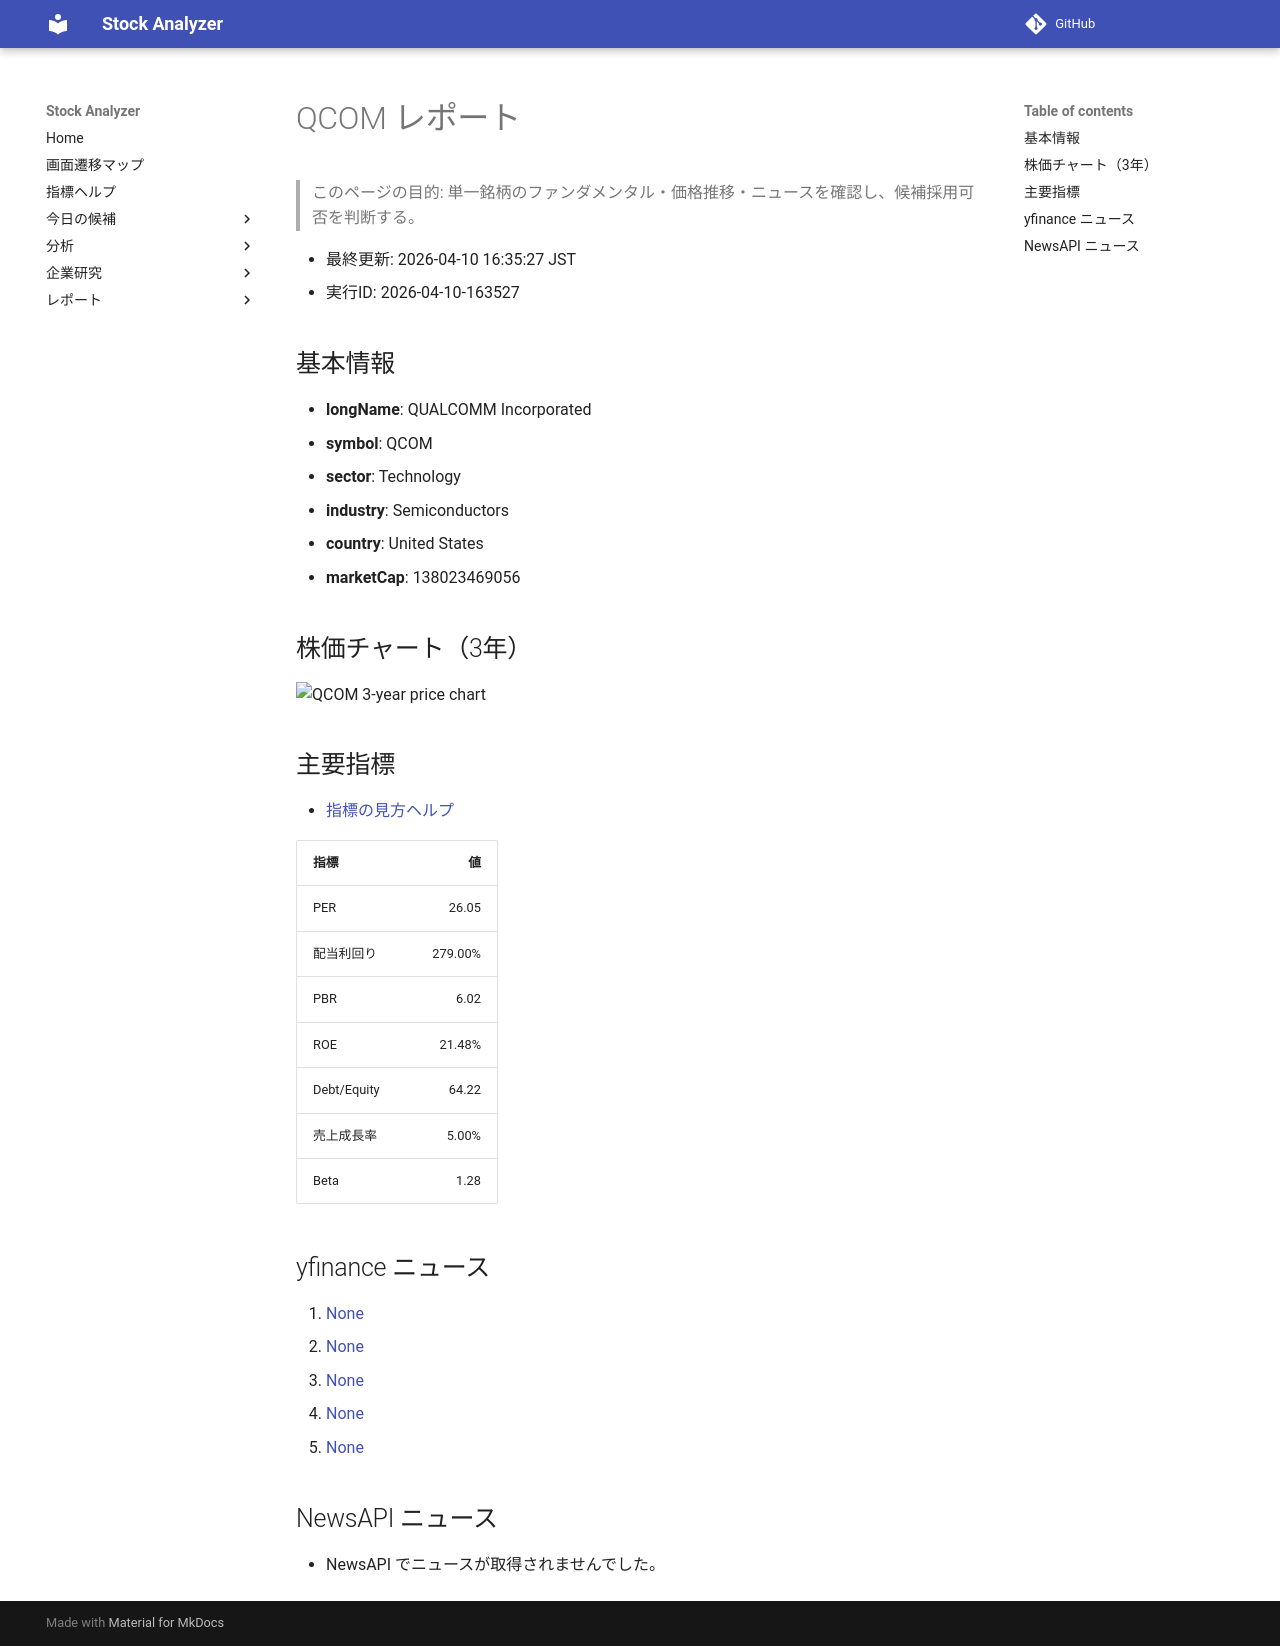

repository: Yumi-note/Making-APP · page: stocks/2026-04-10/163527/QCOM/index.html · generator: mkdocs

# QCOM レポート

> このページの目的: 単一銘柄のファンダメンタル・価格推移・ニュースを確認し、候補採用可否を判断する。

- 最終更新: 2026-04-10 16:35:27 JST
- 実行ID: 2026-04-10-163527

## 基本情報

- **longName**: QUALCOMM Incorporated
- **symbol**: QCOM
- **sector**: Technology
- **industry**: Semiconductors
- **country**: United States
- **marketCap**: 138023469056

## 株価チャート（3年）

![QCOM 3-year price chart](QCOM_3y.png)

## 主要指標

- [指標の見方ヘルプ](../../../../indicators.md)

| 指標 | 値 |
|---|---:|
| PER | 26.05 |
| 配当利回り | 279.00% |
| PBR | 6.02 |
| ROE | 21.48% |
| Debt/Equity | 64.22 |
| 売上成長率 | 5.00% |
| Beta | 1.28 |

## yfinance ニュース

1. [None](None)
2. [None](None)
3. [None](None)
4. [None](None)
5. [None](None)

## NewsAPI ニュース

- NewsAPI でニュースが取得されませんでした。
